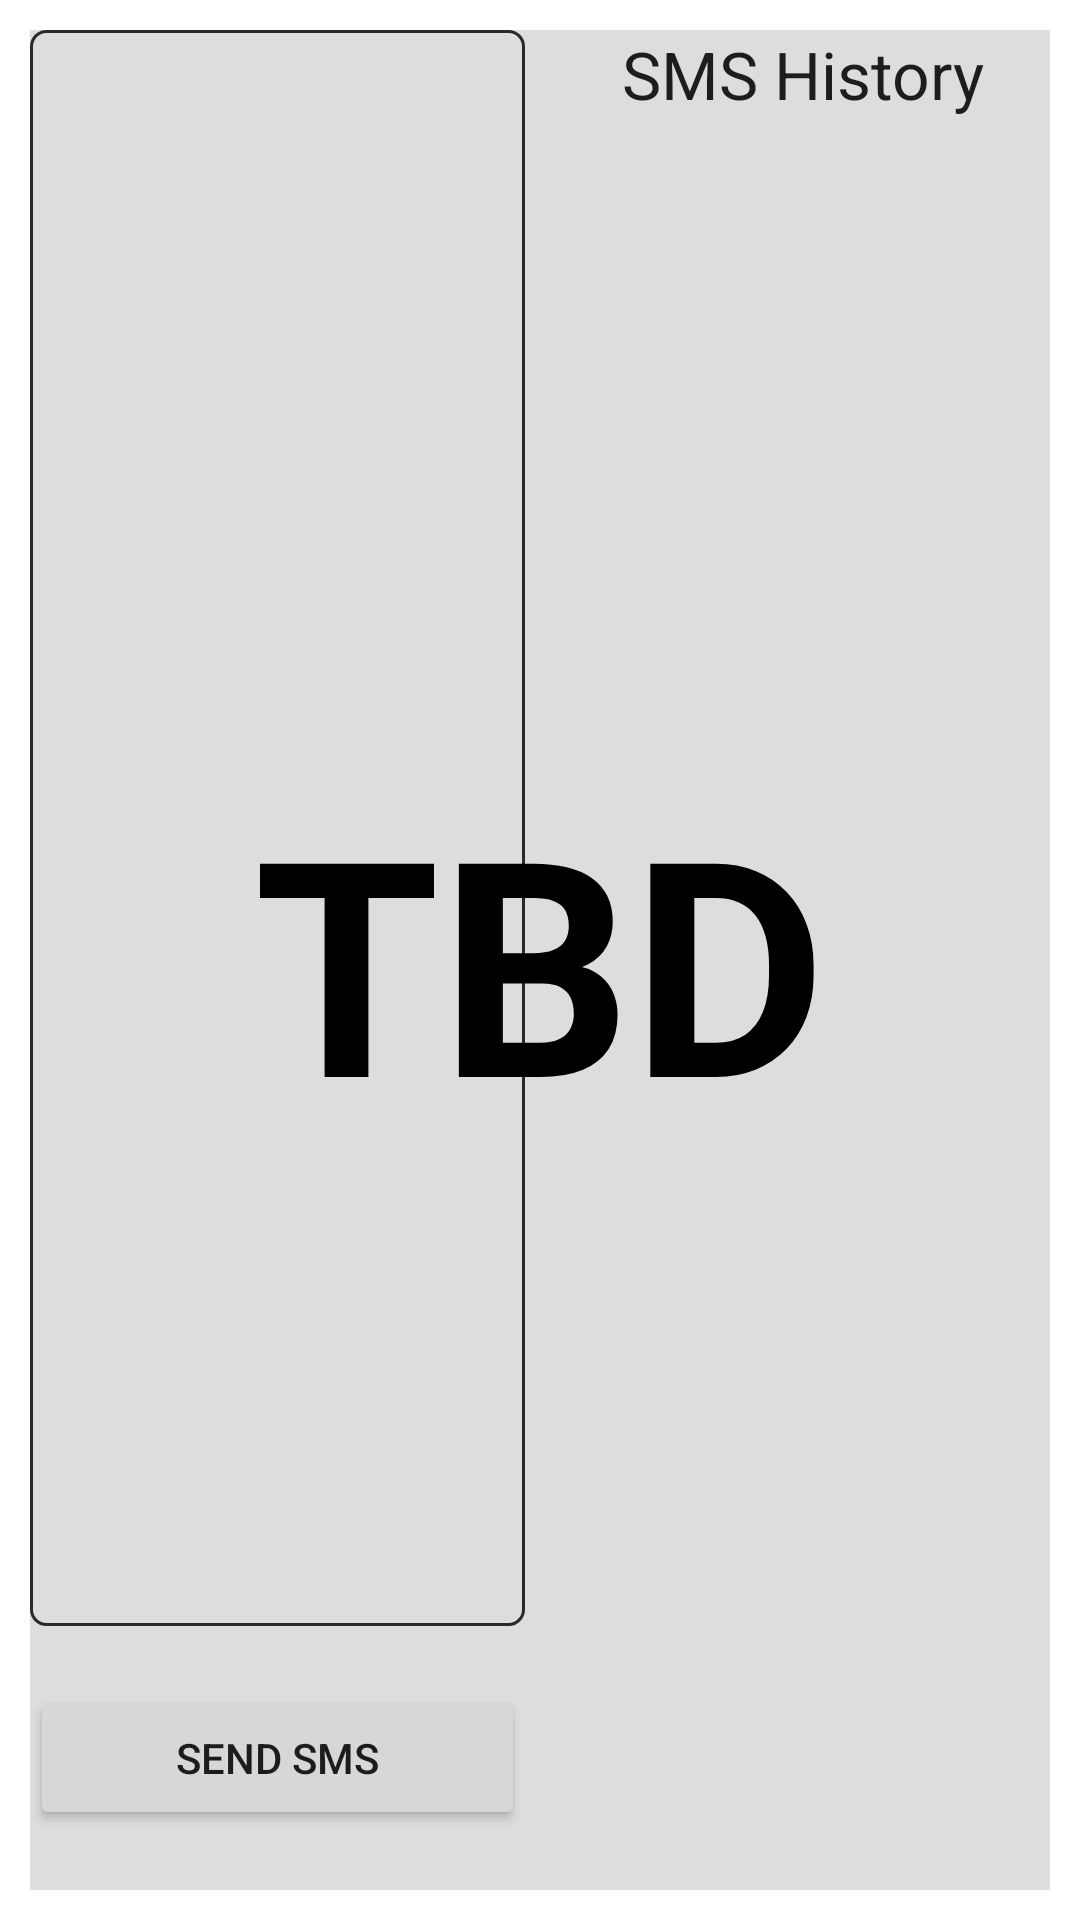

This screen was rendered from an Android layout file. Write that file and the resources it references.
<!-- AndroidManifest.xml: application theme Theme.Stamp -->
<!-- res/layout/fragment_sms.xml -->
<?xml version="1.0" encoding="utf-8"?>
<androidx.constraintlayout.widget.ConstraintLayout
    xmlns:android="http://schemas.android.com/apk/res/android"
    xmlns:app="http://schemas.android.com/apk/res-auto"
    xmlns:tools="http://schemas.android.com/tools"
    android:layout_width="match_parent"
    android:layout_height="match_parent"
    android:padding="10dp"
    tools:context=".ui.fragment.SmsFragment">

    <EditText
        android:id="@+id/smsContentEditText"
        android:layout_width="0dp"
        android:layout_height="0dp"
        android:layout_marginEnd="10dp"
        android:padding="5dp"
        android:gravity="top|left"
        android:background="@drawable/round_background_boder"
        app:layout_constraintTop_toTopOf="parent"
        app:layout_constraintStart_toStartOf="parent"
        app:layout_constraintEnd_toStartOf="@id/smsHistoryList"
        app:layout_constraintBottom_toTopOf="@id/sendButton"/>

    <Button
        android:id="@+id/sendButton"
        android:layout_width="0dp"
        android:layout_height="wrap_content"
        android:layout_marginEnd="10dp"
        android:layout_marginTop="20dp"
        android:layout_marginBottom="20dp"
        android:text="@string/send_sms"
        app:layout_constraintTop_toBottomOf="@id/smsContentEditText"
        app:layout_constraintStart_toStartOf="parent"
        app:layout_constraintEnd_toStartOf="@id/smsHistoryList"
        app:layout_constraintBottom_toBottomOf="parent"/>

    <TextView
        android:id="@+id/smsHistoryTextView"
        android:layout_width="0dp"
        android:layout_height="wrap_content"
        android:layout_marginStart="10dp"
        android:gravity="center"
        android:textAppearance="?android:attr/textAppearanceLarge"
        android:text="@string/sms_history"
        app:layout_constraintTop_toTopOf="parent"
        app:layout_constraintStart_toEndOf="@id/smsContentEditText"
        app:layout_constraintEnd_toEndOf="parent"
        app:layout_constraintBottom_toTopOf="@id/smsHistoryList" />

    <androidx.recyclerview.widget.RecyclerView
        android:id="@+id/smsHistoryList"
        android:layout_width="0dp"
        android:layout_height="0dp"
        android:layout_marginTop="10dp"
        app:layout_constraintTop_toBottomOf="@id/smsHistoryTextView"
        app:layout_constraintBottom_toBottomOf="parent"
        app:layout_constraintStart_toEndOf="@id/smsContentEditText"
        app:layout_constraintEnd_toEndOf="parent" />

    <TextView
        android:layout_width="0dp"
        android:layout_height="0dp"
        android:gravity="center"
        android:textStyle="bold"
        android:textColor="@color/black"
        android:textSize="100dp"
        android:text="TBD"
        android:background="#22000000"
        app:layout_constraintTop_toTopOf="parent"
        app:layout_constraintStart_toStartOf="parent"
        app:layout_constraintEnd_toEndOf="parent"
        app:layout_constraintBottom_toBottomOf="parent" />
</androidx.constraintlayout.widget.ConstraintLayout>
<!-- resources referenced by this layout -->
<resources>
  <color name="black">#FF000000</color>
  <!-- drawable round_background_boder (drawable) -->
  <?xml version="1.0" encoding="utf-8"?>
  <layer-list xmlns:android="http://schemas.android.com/apk/res/android">
      <item>
          <shape android:shape="rectangle">
              <corners android:radius="5dip" />
              <solid android:color="#00000000" />
              <stroke 
                  android:width="1dip"
                  android:color="#2F2F2F"
                  />
              <padding android:top="5dp" android:bottom="5dp" android:left="5dp" android:right="5dp" />
          </shape>
      </item>
  </layer-list>
  <string name="send_sms">Send SMS</string>
  <string name="sms_history">SMS History</string>
  <style name="Theme.Stamp" parent="Theme.MaterialComponents.Light.NoActionBar">
      </style>
</resources>
